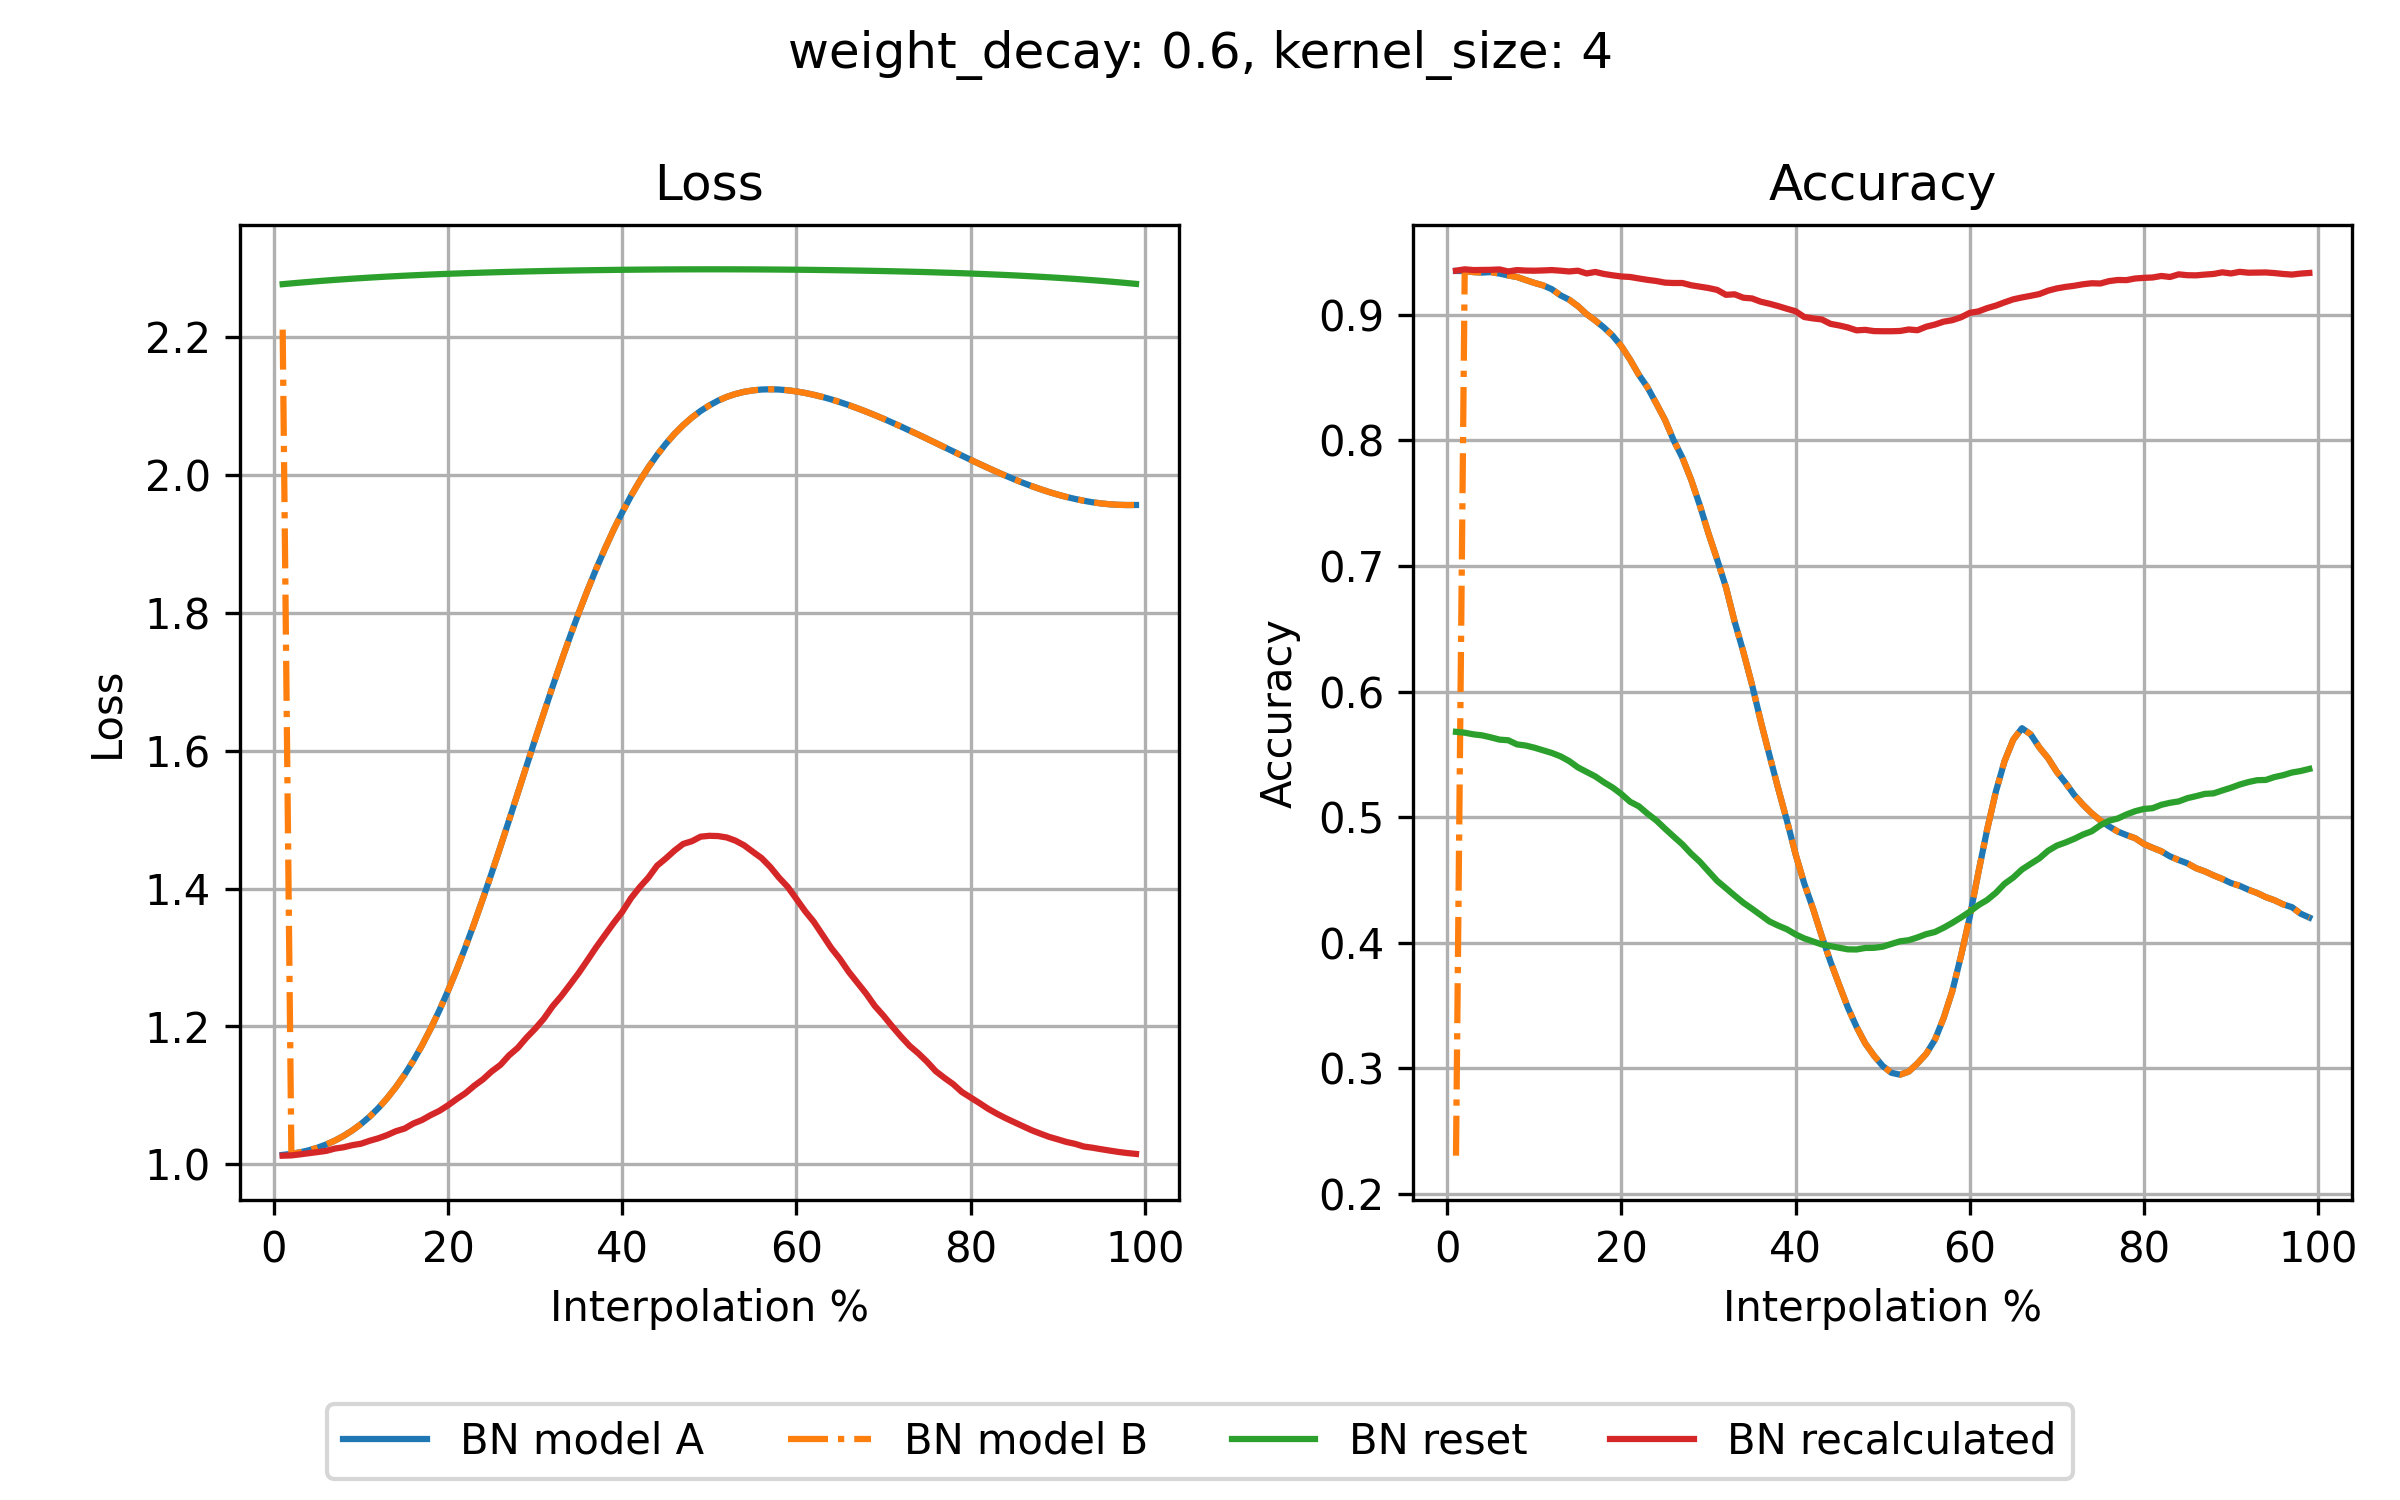

The file beside this chart, header and first rows:
step, loss_bn_a, loss_bn_b, loss_reset, loss_recalc, acc_bn_a, acc_bn_b, acc_reset, acc_recalc
1, 1.014, 2.211, 2.276, 1.013, 0.9349, 0.2304, 0.5679, 0.9351
2, 1.015, 1.015, 2.278, 1.013, 0.9348, 0.9348, 0.5672, 0.9362
3, 1.017, 1.017, 2.279, 1.014, 0.934, 0.934, 0.5659, 0.9356
4, 1.02, 1.02, 2.28, 1.016, 0.9336, 0.9336, 0.5651, 0.9357
5, 1.024, 1.024, 2.281, 1.018, 0.934, 0.934, 0.5635, 0.9358
6, 1.029, 1.029, 2.282, 1.02, 0.9328, 0.9328, 0.5617, 0.9361
7, 1.034, 1.034, 2.283, 1.023, 0.9313, 0.9313, 0.5612, 0.9345
8, 1.041, 1.041, 2.284, 1.025, 0.9301, 0.9301, 0.5579, 0.9356
9, 1.049, 1.049, 2.284, 1.028, 0.9277, 0.9277, 0.557, 0.9352
10, 1.059, 1.059, 2.285, 1.03, 0.9254, 0.9254, 0.5553, 0.9351
11, 1.069, 1.069, 2.286, 1.034, 0.9234, 0.9234, 0.5532, 0.9353
12, 1.082, 1.082, 2.287, 1.038, 0.9204, 0.9204, 0.5511, 0.9356
13, 1.096, 1.096, 2.287, 1.042, 0.9155, 0.9155, 0.5484, 0.9351
14, 1.112, 1.112, 2.288, 1.048, 0.912, 0.912, 0.5446, 0.9345
15, 1.13, 1.13, 2.289, 1.052, 0.9069, 0.9069, 0.5396, 0.9351
16, 1.15, 1.15, 2.289, 1.059, 0.9005, 0.9005, 0.536, 0.9329
17, 1.172, 1.172, 2.29, 1.064, 0.8954, 0.8954, 0.5324, 0.9341
18, 1.197, 1.197, 2.29, 1.071, 0.8898, 0.8898, 0.5277, 0.9325
19, 1.223, 1.223, 2.291, 1.078, 0.8833, 0.8833, 0.5235, 0.9314
20, 1.252, 1.252, 2.291, 1.086, 0.8749, 0.8749, 0.5183, 0.9305
21, 1.283, 1.283, 2.292, 1.095, 0.8642, 0.8642, 0.5122, 0.9301
22, 1.315, 1.315, 2.292, 1.103, 0.8522, 0.8522, 0.5086, 0.9289
23, 1.35, 1.35, 2.293, 1.114, 0.8421, 0.8421, 0.5027, 0.9278
24, 1.385, 1.385, 2.293, 1.123, 0.8294, 0.8294, 0.4974, 0.9269
25, 1.422, 1.422, 2.294, 1.135, 0.8163, 0.8163, 0.4908, 0.9256
26, 1.46, 1.46, 2.294, 1.144, 0.8, 0.8, 0.4845, 0.9253
27, 1.499, 1.499, 2.294, 1.158, 0.7862, 0.7862, 0.4783, 0.9253
28, 1.538, 1.538, 2.295, 1.169, 0.7688, 0.7688, 0.4709, 0.9235
29, 1.577, 1.577, 2.295, 1.184, 0.7483, 0.7483, 0.4645, 0.9224
30, 1.617, 1.617, 2.295, 1.197, 0.7258, 0.7258, 0.4568, 0.9213
31, 1.655, 1.655, 2.295, 1.211, 0.7049, 0.7049, 0.4492, 0.9198
32, 1.693, 1.693, 2.296, 1.229, 0.6831, 0.6831, 0.4434, 0.9159
33, 1.73, 1.73, 2.296, 1.244, 0.6556, 0.6556, 0.4375, 0.9163
34, 1.765, 1.765, 2.296, 1.261, 0.6316, 0.6316, 0.4318, 0.9136
35, 1.8, 1.8, 2.296, 1.278, 0.6053, 0.6053, 0.427, 0.913
36, 1.832, 1.832, 2.297, 1.296, 0.5763, 0.5763, 0.422, 0.9104
37, 1.863, 1.863, 2.297, 1.315, 0.5492, 0.5492, 0.4169, 0.9088
38, 1.893, 1.893, 2.297, 1.332, 0.5228, 0.5228, 0.4136, 0.9069
39, 1.92, 1.92, 2.297, 1.35, 0.4973, 0.4973, 0.4107, 0.9048
40, 1.946, 1.946, 2.297, 1.366, 0.4704, 0.4704, 0.4066, 0.9028
41, 1.969, 1.969, 2.297, 1.386, 0.447, 0.447, 0.4034, 0.8982
42, 1.991, 1.991, 2.298, 1.402, 0.4272, 0.4272, 0.401, 0.8971
43, 2.011, 2.011, 2.298, 1.416, 0.4053, 0.4053, 0.3986, 0.8963
44, 2.029, 2.029, 2.298, 1.433, 0.385, 0.385, 0.3973, 0.8928
45, 2.045, 2.045, 2.298, 1.444, 0.3665, 0.3665, 0.396, 0.8915
46, 2.059, 2.059, 2.298, 1.455, 0.3484, 0.3484, 0.3947, 0.8899
47, 2.072, 2.072, 2.298, 1.465, 0.333, 0.333, 0.3946, 0.8876
48, 2.083, 2.083, 2.298, 1.469, 0.3198, 0.3198, 0.3958, 0.888
49, 2.093, 2.093, 2.298, 1.475, 0.3101, 0.3101, 0.3959, 0.887
50, 2.101, 2.101, 2.298, 1.476, 0.3019, 0.3019, 0.3968, 0.8869
51, 2.108, 2.108, 2.298, 1.476, 0.2964, 0.2964, 0.399, 0.8869
52, 2.113, 2.113, 2.298, 1.474, 0.2949, 0.2949, 0.4011, 0.8871
53, 2.117, 2.117, 2.298, 1.469, 0.2974, 0.2974, 0.402, 0.8883
54, 2.12, 2.12, 2.298, 1.463, 0.3039, 0.3039, 0.4042, 0.8877
55, 2.122, 2.122, 2.298, 1.453, 0.3115, 0.3115, 0.4068, 0.8905
56, 2.124, 2.124, 2.298, 1.444, 0.3227, 0.3227, 0.4085, 0.8922
57, 2.124, 2.124, 2.298, 1.431, 0.34, 0.34, 0.4119, 0.8945
58, 2.124, 2.124, 2.298, 1.416, 0.3615, 0.3615, 0.4158, 0.8957
59, 2.123, 2.123, 2.297, 1.402, 0.3896, 0.3896, 0.4201, 0.898
60, 2.121, 2.121, 2.297, 1.385, 0.4205, 0.4205, 0.4247, 0.9015
... 39 more rows
